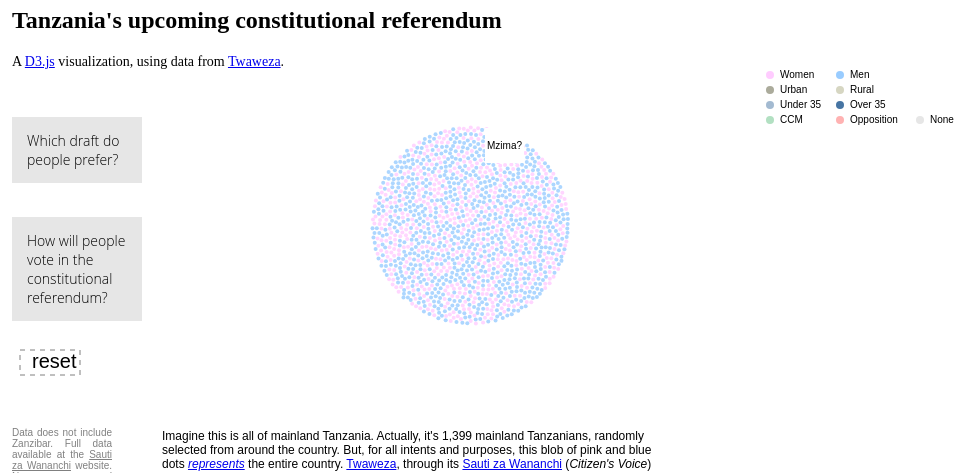
D3 v3 page, settled after 360 driven frames (6 s of simulated time); the page loaded 1 data file(s).



"use strict";

var w = 1000,
	h = 500,
	margins = 10,
	layout_gravity = -0.01,
	damper = 0.09,
	nodes = [],
	radius = 2,
	toggle = false,
	obs,
	colors = {
		Female: "rgb(255, 204, 255)",
		Male: "rgb(153, 204, 255)",
		Rural: "rgb(214, 214, 194)",
		Urban: "rgb(171, 171, 155)",
		Under35: "rgb(163, 186, 209)",
		Over35: "rgb(71, 117, 163)",
		ccm: "rgb(178, 224, 194)",
		Opposition: "rgb(255, 178, 178)",
		None: "rgb(230, 230, 230)"
	},
	greetings = [
		"Hujambo?",
		"Mambo!",
		"Salama.",
		"Habari ya leo?",
		"Karibu!",
		"Habari yako?",
		"Hi!",
		"Hello.",
		"Mzima?"
	],
	userSelection, userLegend;

var center = { x: w / 2, y: h / 2 };

var ref_centers = {
	"Vote for": { x: w/3+50 , y: h/2 },
	"Vote against": { x: w/2+50, y: h/2 },
	"Not sure": { x: (2*w/3)+50, y: h/2 },
	"Don't Know": { x: 1.5*w, y: h },
	"Don't Know (vote)": { x: (2*w/3)+50, y: h/2 },
	"No Response": { x: 1.5*w, y: h },
	"None": { x: 1.5*w, y: h },
	"Refused to Answer": { x: 1.5*w, y: h },
	"I am not going to vote": { x: 1.5*w, y: h },
	"CRC draft": { x: w/3+50, y: h/2-25 },
	"Final draft": { x: 2*w/3+50, y: h/2-25 }
}; 


var force = d3.layout.force();

var svg = d3.select("body")
	.append("svg")
	.attr("width", w - margins)
	.attr("height", h - margins);


//Various buttons, legends, and so on
var reset = svg.append("g")
	.attr("id", "reset");

reset.append("rect")
	.attr("width", "60px")
	.attr("height", "25px")
	.attr("fill", "none")
	.attr("stroke", "gray")
	.attr("stroke-dasharray", "5,5")
	.attr("x", "50px")
	.attr("y", "375px");

reset.append("text")
	.attr("x", "62px")
	.attr("y", "393px")
	.text("reset");


var by_gender = svg.append("g")
	.attr("class", "legend")
	.attr("id", "gender") //make sure ID matches .csv var name
	.on("click", legendify);

var female = by_gender.append("g");

female.append("text")
	.attr("x", w-190)
	.attr("y", 103)
	.text("Women");

female.append("circle")
	.attr("r", 2*radius)
	.attr("cx", w-200)
	.attr("cy", 100)
	.style("fill", colors.Female );

var male = by_gender.append("g");

male.append("text")
	.attr("x", w-120)
	.attr("y", 103)
	.text("Men");

male.append("circle")
	.attr("r", 2*radius)
	.attr("cx", w-130)
	.attr("cy", 100)
	.style("fill", colors.Male );

var by_urban = svg.append("g")
	.attr("class", "legend")
	.attr("id", "urban") //make sure ID matches .csv var name
	.on("click", legendify);

var urban = by_urban.append("g");

urban.append("text")
	.attr("x", w-190)
	.attr("y", 118)
	.text("Urban");

urban.append("circle")
	.attr("r", 2*radius)
	.attr("cx", w-200)
	.attr("cy", 115)
	.style("fill", colors.Urban );

var rural = by_urban.append("g");

rural.append("text")
	.attr("x", w-120)
	.attr("y", 118)
	.text("Rural");

rural.append("circle")
	.attr("r", 2*radius)
	.attr("cx", w-130)
	.attr("cy", 115)
	.style("fill", colors.Rural );

var by_age = svg.append("g")
	.attr("class", "legend")
	.attr("id", "age_cat") //make sure ID matches .csv var name
	.on("click", legendify);

var under = by_age.append("g");

under.append("text")
	.attr("x", w-190)
	.attr("y", 118+15)
	.text("Under 35");

under.append("circle")
	.attr("r", 2*radius)
	.attr("cx", w-200)
	.attr("cy", 130)
	.style("fill", colors.Under35 );

var over = by_age.append("g");

over.append("text")
	.attr("x", w-120)
	.attr("y", 118+15)
	.text("Over 35");

over.append("circle")
	.attr("r", 2*radius)
	.attr("cx", w-130)
	.attr("cy", 130)
	.style("fill", colors.Over35 );


var by_party = svg.append("g")
	.attr("class", "legend")
	.attr("id", "party") //make sure ID matches .csv var name
	.on("click", legendify);

var ccm_party = by_party.append("g");

ccm_party.append("text")
	.attr("x", w-190)
	.attr("y", 118+30)
	.text("CCM");

ccm_party.append("circle")
	.attr("r", 2*radius)
	.attr("cx", w-200)
	.attr("cy", 145)
	.style("fill", colors.ccm );

var opposition = by_party.append("g");

opposition.append("text")
	.attr("x", w-120)
	.attr("y", 118+30)
	.text("Opposition");

opposition.append("circle")
	.attr("r", 2*radius)
	.attr("cx", w-130)
	.attr("cy", 145)
	.style("fill", colors.Opposition );

var other = by_party.append("g");

other.append("text")
	.attr("x", w-40)
	.attr("y", 118+30)
	.text("None");

other.append("circle")
	.attr("r", 2*radius)
	.attr("cx", w-50)
	.attr("cy", 145)
	.style("fill", colors.None );



//All the functions...

function charge(d) {
	return -Math.pow(radius, 2.0) / 5;
};


function move_towards_center(alpha) {
	return function(d) {
	d.x = d.x + (center.x - d.x) * (damper + 0.02) * alpha;
	d.y = d.y + (center.y - d.y) * (damper + 0.02) * alpha;
	};
};

function move_towards_vote(alpha) {
	return function(d) {
		var target = ref_centers[d[userSelection]];
		d.x = d.x + (target.x - d.x) * (damper + 0.05) * alpha;
		d.y = d.y + (target.y - d.y) * (damper + 0.05) * alpha;
		};
}

function nodify(d) {

	//Categorizing the under and over 35 years old
	d.age = +d.age;
	var age_cat = "";
	if (d.age<=35) { age_cat = "Under35"; }
	else { age_cat = "Over35"; }

	//Categorizing all non-CCM parties as opposition
	if (d.party=="cuf" || d.party=="chadema" || d.party=="tlp" ||
		d.party=="udp" || d.party=="nccr-mag" || d.party=="nld" ||
		d.party=="ppt-maen") { d.party = "Opposition"; }
	else if  (d.party=="i don't" || d.party=="  any on" || d.party==" none") { d.party = "None"; }
	else if (d.party=="refused" || d.party==" refused" || d.party=="") { d.party = "None"; };

	//Oh jeez
	if (d.vote=="Don't Know") { d.vote=="Don't Know (vote)"; }

	//Prepping the nodes
	var node = {
		id: +d.uhn,
		draft: d.draft,
		vote: d.vote,
		gender: d.gender,
		urban: d.urban,
		party: d.party,
		age: d.age,
		age_cat: age_cat
	};
	nodes.push(node);
};

function update(d) {
	userSelection = this.id;
	d3.selectAll(".label, .blurb").classed("hidden", true);

	if(userSelection=="vote") { d3.selectAll(".votes,#vote-text").classed("hidden", false); }
	else if(userSelection=="draft") { d3.selectAll(".drafts,#draft-considerations").classed("hidden", false); }

	force.on("tick", function(e) {
		obs.each(move_towards_vote(e.alpha))
		.attr("transform", function(d, i) {
			return "translate(" + d.x + "," + d.y + ")";
			})
		})
	.start();
};

function legendify() {
	userLegend = d3.select(this).attr("id");
	obs.style("fill", function(d) { return colors[d[userLegend]]; });
};

function resetting() {
	d3.selectAll(".label, .blurb").classed("hidden", true);
	
	force.on("tick", function(e) {
		obs.each(move_towards_center(e.alpha))
		.attr("transform", function(d, i) {
			return "translate(" + d.x + "," + d.y + ")";
			})
		})
	.start();	
};



function viz(data) {

	d3.select("#intro").classed("hidden", false);

	//Initializing the d3 force layout.
	force.gravity(layout_gravity)
		.charge(charge)
		.friction(0.9)
		.nodes(nodes)
		.size([w - margins, h - margins]);

	obs = svg.selectAll("circle")
		.data(nodes)
		.enter()
		.append("circle")
		.attr("r", radius)
		.style("fill", function(d) { 
			return colors[d.gender];
		})
		.style("opacity", 0.8) 
		.attr("id", function(d) { return "obs_" + d.id; })
		.classed("obs", true);
	
	obs.call(force.drag);

	force.on("tick", function(e) {
			obs.each(move_towards_center(e.alpha))
			.attr("transform", function(d, i) {
				return "translate(" + d.x + "," + d.y + ")";
				})
			})
		.start();

	//Welcome!
	var easter_egg = setInterval(function() { easter(); }, 2000);
	setTimeout(function() { 
		clearInterval(easter_egg); 
		d3.select("#tooltip").classed("hidden", true);
		}, 15000);

};

function easter() {

	d3.selectAll("#tooltip").classed("hidden", true);

	function getRandomInt(min, max) {
		return Math.floor(Math.random() * (max - min)) + min;
	}

	var random_x = w/2 + getRandomInt(-100,100);
	var random_y = h/2 + getRandomInt(-100,100);
	var hello = greetings[getRandomInt(0,greetings.length)];

	d3.select("#tooltip")
		.classed("hidden", false)
		.style("top", random_y + "px")
		.style("left", random_x + "px");

	d3.select("#greeting")
		.text(hello);

}


//Calling everything


d3.tsv("udacity2.csv", nodify, viz)

//Update with draft, vote.
d3.selectAll(".buttons").on("click", update);

//Reset
d3.select("#reset").on("click", resetting);





### data: udacity2.csv
uhn	draft	vote	urban	gender	age	party
101	CRC draft	Vote for	Rural	Male	45	chadema
105	CRC draft	Vote for	Rural	Female	45	ccm
108	Don't Know	Vote for	Rural	Male	46	ccm
202	CRC draft	Vote against	Rural	Male	22	chadema
203	Final draft	Vote for	Rural	Male	22	chadema
205	Final draft	Vote for	Rural	Male	32	cuf
209	Final draft	Vote for	Rural	Male	21	
301	Final draft	Vote for	Rural	Male	31	
302	Final draft	Vote for	Rural	Female	47	
303	Final draft	Vote for	Rural	Female	35	ccm
304	Final draft	Vote for	Rural	Male	68	
307	Final draft	Vote for	Rural	Female	18	chadema
308	CRC draft	Vote for	Rural	Male	27	chadema
310	Don't Know	Not sure	Rural	Female	35	
401	Don't Know	Vote for	Rural	Female	32	ccm
402	Final draft	Vote for	Rural	Female	38	
403	Final draft	Vote for	Rural	Female	60	ccm
404	CRC draft	Vote for	Rural	Male	66	ccm
405	CRC draft	I am not going to vote	Rural	Male	42	chadema
406	Final draft	Vote for	Rural	Female	40	ccm
408	CRC draft	Vote for	Rural	Male	55	ccm
409	CRC draft	Not sure	Rural	Female	23	ccm
410	CRC draft	Vote against	Rural	Male	37	chadema
501	Final draft	I am not going to vote	Rural	Male	23	chadema
502	CRC draft	Vote for	Rural	Male	39	ccm
503	Don't Know	Vote for	Rural	Male	51	cuf
504	Final draft	Vote for	Rural	Male	58	ccm
506	CRC draft	Vote for	Rural	Male	30	chadema
507	CRC draft	Vote for	Rural	Female	38	ccm
508	Final draft	Vote against	Rural	Male	32	cuf
510	Don't Know	Vote for	Rural	Male	46	ccm
602	None	Not sure	Rural	Male	30	chadema
604	Final draft	Vote for	Rural	Female	55	ccm
605	CRC draft	Vote against	Rural	Male	31	
606	CRC draft	Vote for	Rural	Male	28	
609	CRC draft	Vote for	Rural	Male	63	ccm
610	Final draft	Vote for	Rural	Male	45	ccm
702	CRC draft	Vote against	Urban	Male	47	chadema
707	CRC draft	Vote for	Urban	Female	47	cuf
708	Final draft	Vote for	Urban	Male	40	ccm
709	Don't Know	Vote for	Urban	Male	27	ccm
710	CRC draft	Vote against	Urban	Female	37	ccm
711	Don't Know	Vote for	Urban	Female	32	ccm
801	CRC draft	Vote for	Urban	Female	29	ccm
802	Don't Know	Not sure	Urban	Male	25	
803	CRC draft	Vote against	Urban	Male	44	ccm
805	Final draft	Vote for	Urban	Male	73	none
806	Don't Know	Vote for	Urban	Female	52	ccm
808	Don't Know	Vote against	Urban	Male	37	ccm
809	CRC draft	Vote for	Urban	Female	54	ccm
901	Final draft	Vote for	Urban	Female	42	ccm
902	None	Vote for	Urban	Female	19	chadema
904	CRC draft	I am not going to vote	Urban	Male	54	none
905	Don't Know	Don't Know	Urban	Female	35	ccm
906	Final draft	Vote for	Urban	Female	19	chadema
907	CRC draft	Not sure	Urban	Male	52	chadema
908	Don't Know	Vote against	Urban	Female	56	none
909	Final draft	Vote for	Urban	Female	30	ccm
1001	Final draft	Vote against	Rural	Male	33	chadema
1002	CRC draft	Vote against	Rural	Male	40	chadema
... 1,328 more rows